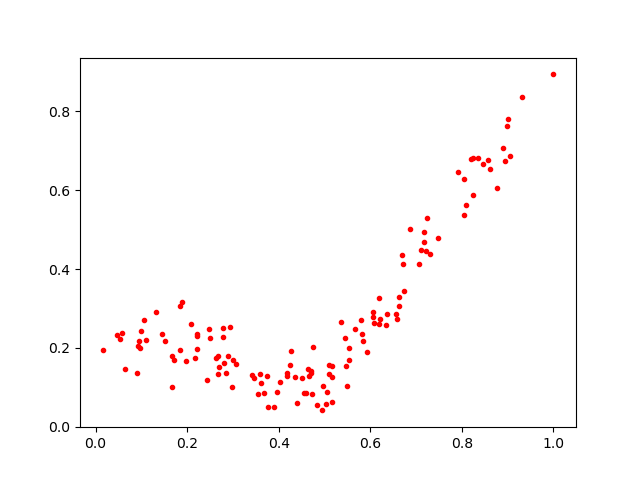

Source data for this figure (header and first rows):
0.18388976, 0.19366835
0.8622, 0.6542
0.2216, 0.1969
0.4828, 0.05561
0.2979, 0.1019
0.2206, 0.236
0.1885, 0.3154
0.2802, 0.1607
0.4264, 0.1909
0.09513, 0.2162
1.0, 0.8941
0.8354, 0.6829
0.3735, 0.1298
0.8772, 0.6049
0.3767, 0.05079
0.3622, 0.1096
0.7177, 0.4693
0.2942, 0.2542
0.9321, 0.8368
0.6568, 0.2867
0.6708, 0.4137
0.6636, 0.3302
0.0543, 0.2218
0.1679, 0.1791
0.8577, 0.678
0.5154, 0.06305
0.7303, 0.4379
0.5091, 0.1564
0.6634, 0.3059
0.2857, 0.1366
0.36, 0.1335
0.7209, 0.4447
0.3905, 0.04871
0.1458, 0.2349
0.6859, 0.5008
0.3679, 0.0844
0.2477, 0.2474
0.3418, 0.1307
0.6344, 0.2581
0.4508, 0.1226
0.01509, 0.1953
0.4173, 0.137
0.8906, 0.7074
0.7168, 0.4932
0.8245, 0.682
0.7242, 0.5284
0.8453, 0.666
0.5173, 0.1248
0.6698, 0.4362
0.9009, 0.7809
0.105, 0.2708
0.4737, 0.2034
0.1984, 0.1667
0.3541, 0.08307
0.9043, 0.6862
0.1098, 0.2209
0.706, 0.4125
0.2203, 0.2291
0.2776, 0.2503
0.5485, 0.1041
0.459, 0.08511
... 72 more rows
